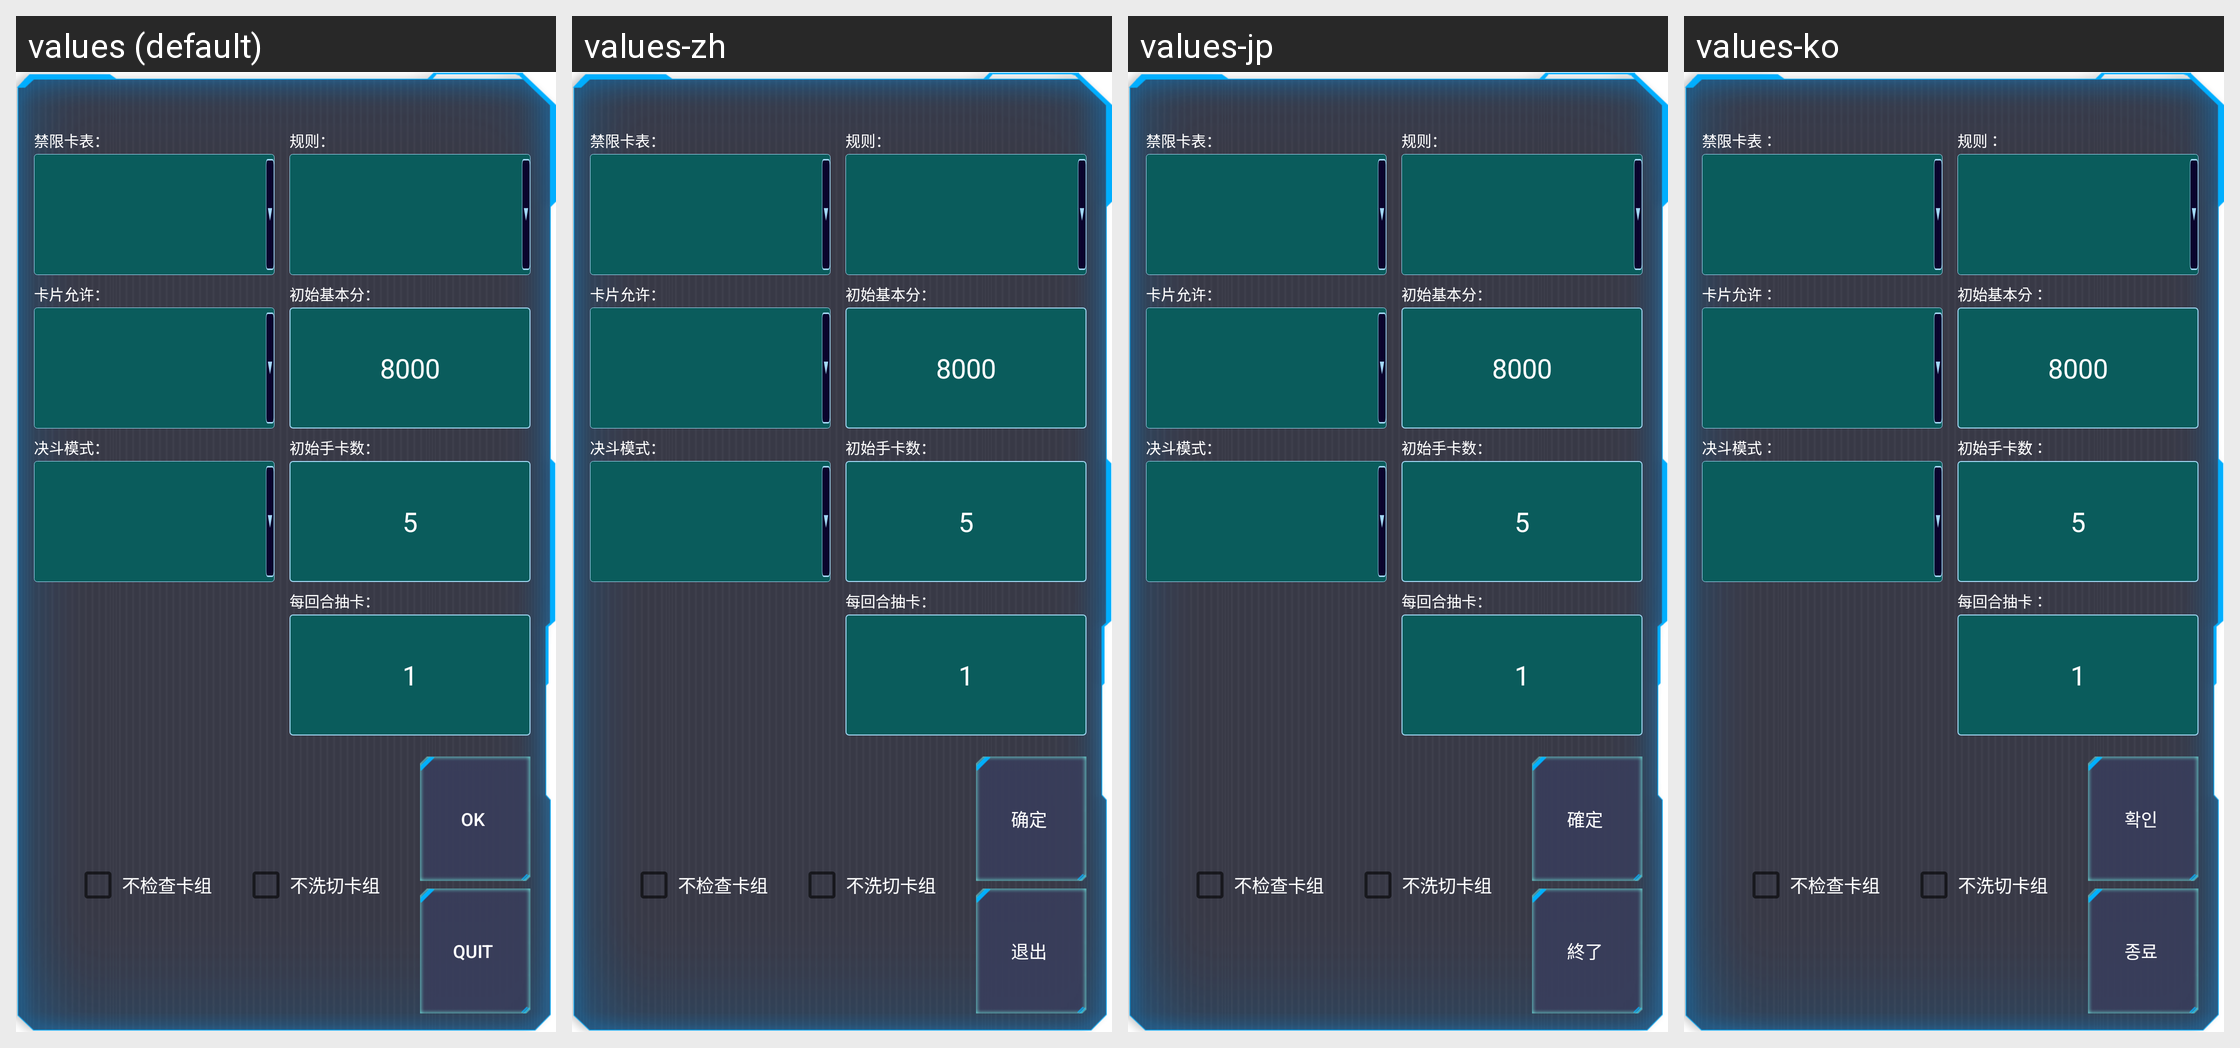

Here is an Android app screen in its default locale and in the app's own translations. Write out the translated-string differences for the strings that appear on this screen.
Android screen res/layout/popup_window_bot_duel.xml rendered under 4 locales, left to right: values (default), values-zh, values-jp, values-ko. Device: Nexus 5 (rendered at 1080×1920; each locale shown at half size, 540×960, under a caption strip naming it); theme AppTheme.
Other locales in the repository, not shown: values-es, values-pt, values-zh-rTW.
Strings drawn on this screen, with the default value and each locale's value (text and hints the layout hard-codes, and strings that could not be matched under every locale, appear in the picture but are not listed):

OK
  values: OK
  values-zh: 确定
  values-jp: 確定
  values-ko: 확인

quit
  values: Quit
  values-zh: 退出
  values-jp: 終了
  values-ko: 종료
